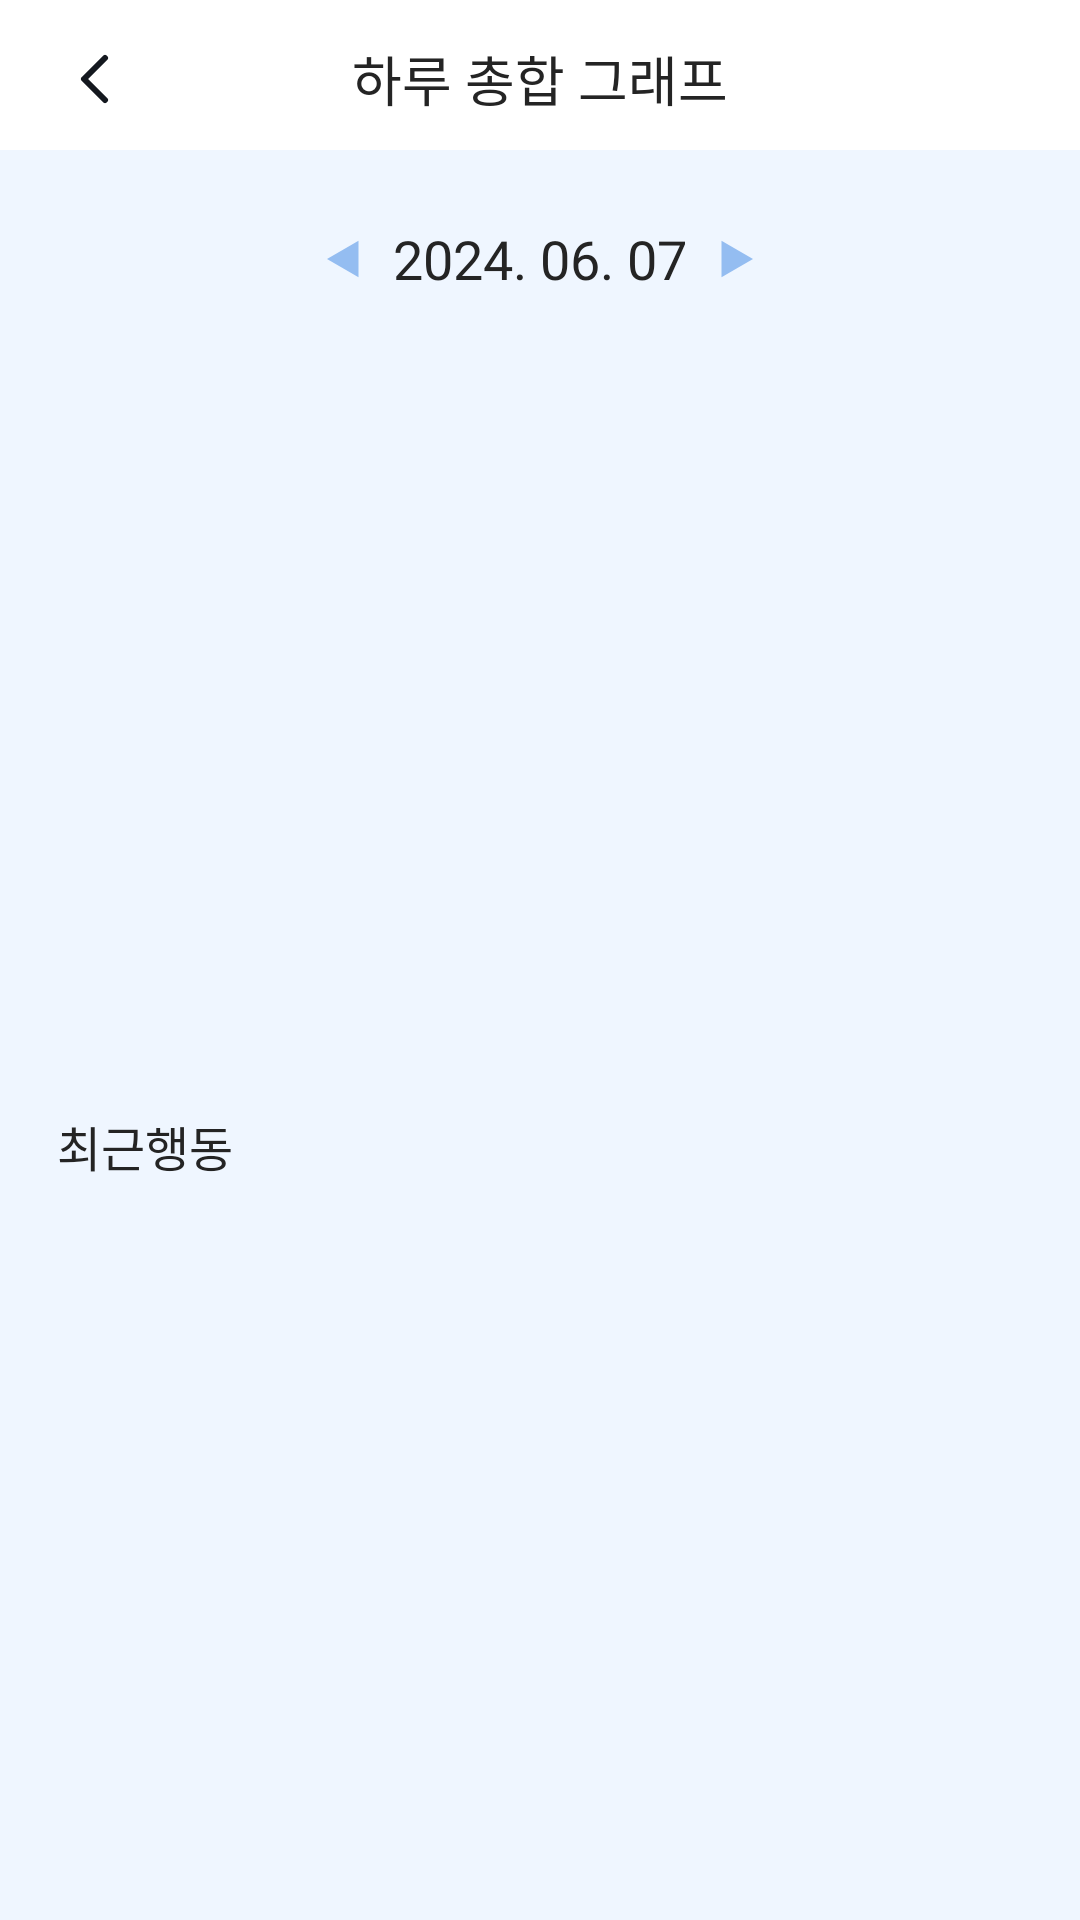

Here is an Android app screen rendered from its layout file. Give the layout XML and the strings, colors and styles it references.
<!-- AndroidManifest.xml: application theme Theme.SaveWith_android -->
<!-- res/layout/activity_graph_day.xml -->
<?xml version="1.0" encoding="utf-8"?>
<androidx.constraintlayout.widget.ConstraintLayout xmlns:android="http://schemas.android.com/apk/res/android"
    xmlns:app="http://schemas.android.com/apk/res-auto"
    android:layout_width="match_parent"
    android:layout_height="match_parent"
    xmlns:tools="http://schemas.android.com/tools"
    android:paddingTop="13dp"
    android:id="@+id/graph_day">

    <ImageView
        android:id="@+id/btn_back"
        android:layout_width="wrap_content"
        android:layout_height="wrap_content"
        android:src="@drawable/img_left"
        app:layout_constraintStart_toStartOf="parent"
        app:layout_constraintTop_toTopOf="@+id/tv_title"
        app:layout_constraintBottom_toBottomOf="@+id/tv_title"
        android:layout_marginStart="20dp"/>

    <TextView
        android:id="@+id/tv_title"
        android:layout_width="wrap_content"
        android:layout_height="wrap_content"
        android:textColor="@color/font"
        android:text="하루 총합 그래프"
        android:fontFamily="@font/suit_bold"
        android:textSize="18sp"
        app:layout_constraintEnd_toEndOf="parent"
        app:layout_constraintStart_toStartOf="parent"
        app:layout_constraintTop_toTopOf="parent"/>

    <View
        android:id="@+id/v1_graph_day"
        android:layout_width="match_parent"
        android:layout_height="1dp"
        android:layout_marginTop="13dp"
        android:background="@color/gray4"
        app:layout_constraintTop_toBottomOf="@id/tv_title" />

    <androidx.constraintlayout.widget.ConstraintLayout
        android:layout_width="match_parent"
        android:layout_height="match_parent"
        app:layout_constraintTop_toBottomOf="@id/v1_graph_day"
        app:layout_constraintStart_toStartOf="parent"
        android:layout_marginTop="37dp"
        android:background="#EFF6FF"
        android:paddingHorizontal="19dp">

        <ImageView
            android:id="@+id/graph_left"
            android:layout_width="wrap_content"
            android:layout_height="wrap_content"
            android:src="@drawable/img_leftriangle_main"
            app:layout_constraintEnd_toStartOf="@id/graph_date"
            app:layout_constraintTop_toTopOf="@id/graph_date"
            app:layout_constraintBottom_toBottomOf="@id/graph_date"
            android:layout_marginEnd="11dp"/>

        <TextView
            android:id="@+id/graph_date"
            android:layout_width="wrap_content"
            android:layout_height="wrap_content"
            android:text="2024. 06. 07"
            android:fontFamily="@font/suit_semibold"
            android:textSize="18sp"
            android:textColor="@color/font"
            app:layout_constraintStart_toStartOf="parent"
            app:layout_constraintTop_toTopOf="parent"
            app:layout_constraintEnd_toEndOf="parent"
            android:layout_marginTop="24dp" />

        <ImageView
            android:id="@+id/graph_right"
            android:layout_width="wrap_content"
            android:layout_height="wrap_content"
            android:src="@drawable/img_rightriangle_main"
            app:layout_constraintStart_toEndOf="@+id/graph_date"
            app:layout_constraintTop_toTopOf="@id/graph_date"
            app:layout_constraintBottom_toBottomOf="@id/graph_date"
            android:layout_marginStart="11dp"/>

        <androidx.recyclerview.widget.RecyclerView
            android:id="@+id/graph_all_day"
            android:layout_width="match_parent"
            android:layout_height="218dp"
            app:layoutManager="androidx.recyclerview.widget.LinearLayoutManager"
            app:layout_constraintTop_toBottomOf="@+id/graph_right"
            android:layout_marginTop="15dp"
            tools:listitem="@layout/item_chart"/>

        <TextView
            android:id="@+id/tv_state_title"
            android:layout_width="wrap_content"
            android:layout_height="wrap_content"
            app:layout_constraintTop_toBottomOf="@+id/graph_all_day"
            app:layout_constraintStart_toStartOf="parent"
            android:text="최근행동"
            android:layout_marginTop="44dp"
            android:fontFamily="@font/suit_semibold"
            android:textSize="16sp"
            android:textColor="@color/font"/>

        <androidx.recyclerview.widget.RecyclerView
            android:id="@+id/graph_text"
            android:layout_width="match_parent"
            android:layout_height="wrap_content"
            app:layoutManager="androidx.recyclerview.widget.LinearLayoutManager"
            app:layout_constraintTop_toBottomOf="@+id/tv_state_title"
            android:layout_marginTop="18dp"
            tools:listitem="@layout/item_state_day"/>

    </androidx.constraintlayout.widget.ConstraintLayout>

</androidx.constraintlayout.widget.ConstraintLayout>
<!-- res/layout/item_chart.xml (included above) -->
<?xml version="1.0" encoding="utf-8"?>
<androidx.constraintlayout.widget.ConstraintLayout xmlns:android="http://schemas.android.com/apk/res/android"
    android:layout_width="match_parent"
    android:layout_height="match_parent"
    xmlns:app="http://schemas.android.com/apk/res-auto">

    <HorizontalScrollView
        android:layout_width="match_parent"
        android:layout_height="match_parent"
        android:fillViewport="true"
        android:scrollbars="horizontal">

        <LinearLayout
            android:layout_width="wrap_content"
            android:layout_height="match_parent">

            <com.github.mikephil.charting.charts.LineChart
                android:id="@+id/itemLineChart"
                android:layout_width="match_parent"
                android:layout_height="match_parent"
                app:layout_constraintStart_toStartOf="parent" />

        </LinearLayout>
    </HorizontalScrollView>

</androidx.constraintlayout.widget.ConstraintLayout>
<!-- res/layout/item_state_day.xml (included above) -->
<?xml version="1.0" encoding="utf-8"?>
<layout xmlns:android="http://schemas.android.com/apk/res/android"
    xmlns:app="http://schemas.android.com/apk/res-auto">

    <data>
        <variable
            name="info"
            type="com.example.savewith_android.EventLogInfo" />
    </data>

    <androidx.constraintlayout.widget.ConstraintLayout
        android:layout_width="match_parent"
        android:layout_height="wrap_content"
        android:layout_marginBottom="12dp">

        <TextView
            android:id="@+id/tv_time"
            android:layout_width="wrap_content"
            android:layout_height="wrap_content"
            app:layout_constraintTop_toTopOf="parent"
            app:layout_constraintStart_toStartOf="parent"
            android:layout_marginStart="18dp"
            android:text="@{info.time.toString()}"
            android:fontFamily="@font/suit_regular"
            android:textSize="16sp"
            android:textColor="@color/font" />

        <TextView
            android:id="@+id/tv_state"
            android:layout_width="wrap_content"
            android:layout_height="wrap_content"
            app:layout_constraintTop_toTopOf="parent"
            app:layout_constraintStart_toEndOf="@+id/tv_time"
            android:layout_marginStart="42dp"
            android:text="@{info.event}"
            android:fontFamily="@font/suit_regular"
            android:textSize="16sp"
            android:textColor="@color/font" />


    </androidx.constraintlayout.widget.ConstraintLayout>
</layout>
<!-- resources referenced by this layout -->
<resources>
  <color name="font">#242424</color>
  <color name="gray4">#E6E9EE</color>
  <!-- drawable img_left (drawable) -->
  <vector xmlns:android="http://schemas.android.com/apk/res/android"
      android:width="24dp"
      android:height="24dp"
      android:viewportWidth="24"
      android:viewportHeight="24">
    <path
        android:pathData="M15,19L8,12L15,5"
        android:strokeLineJoin="round"
        android:strokeWidth="2"
        android:fillColor="#00000000"
        android:strokeColor="#14181F"
        android:strokeLineCap="round"/>
  </vector>
  <!-- drawable img_leftriangle_main (drawable) -->
  <vector xmlns:android="http://schemas.android.com/apk/res/android"
      android:width="11dp"
      android:height="14dp"
      android:viewportWidth="11"
      android:viewportHeight="14">
    <path
        android:pathData="M-0,7L10.5,0.938L10.5,13.062L-0,7Z"
        android:fillColor="#94BDF1"/>
  </vector>
  <!-- drawable img_rightriangle_main (drawable) -->
  <vector xmlns:android="http://schemas.android.com/apk/res/android"
      android:width="11dp"
      android:height="14dp"
      android:viewportWidth="11"
      android:viewportHeight="14">
    <path
        android:pathData="M11,7L0.5,13.062L0.5,0.938L11,7Z"
        android:fillColor="#94BDF1"/>
  </vector>
</resources>
